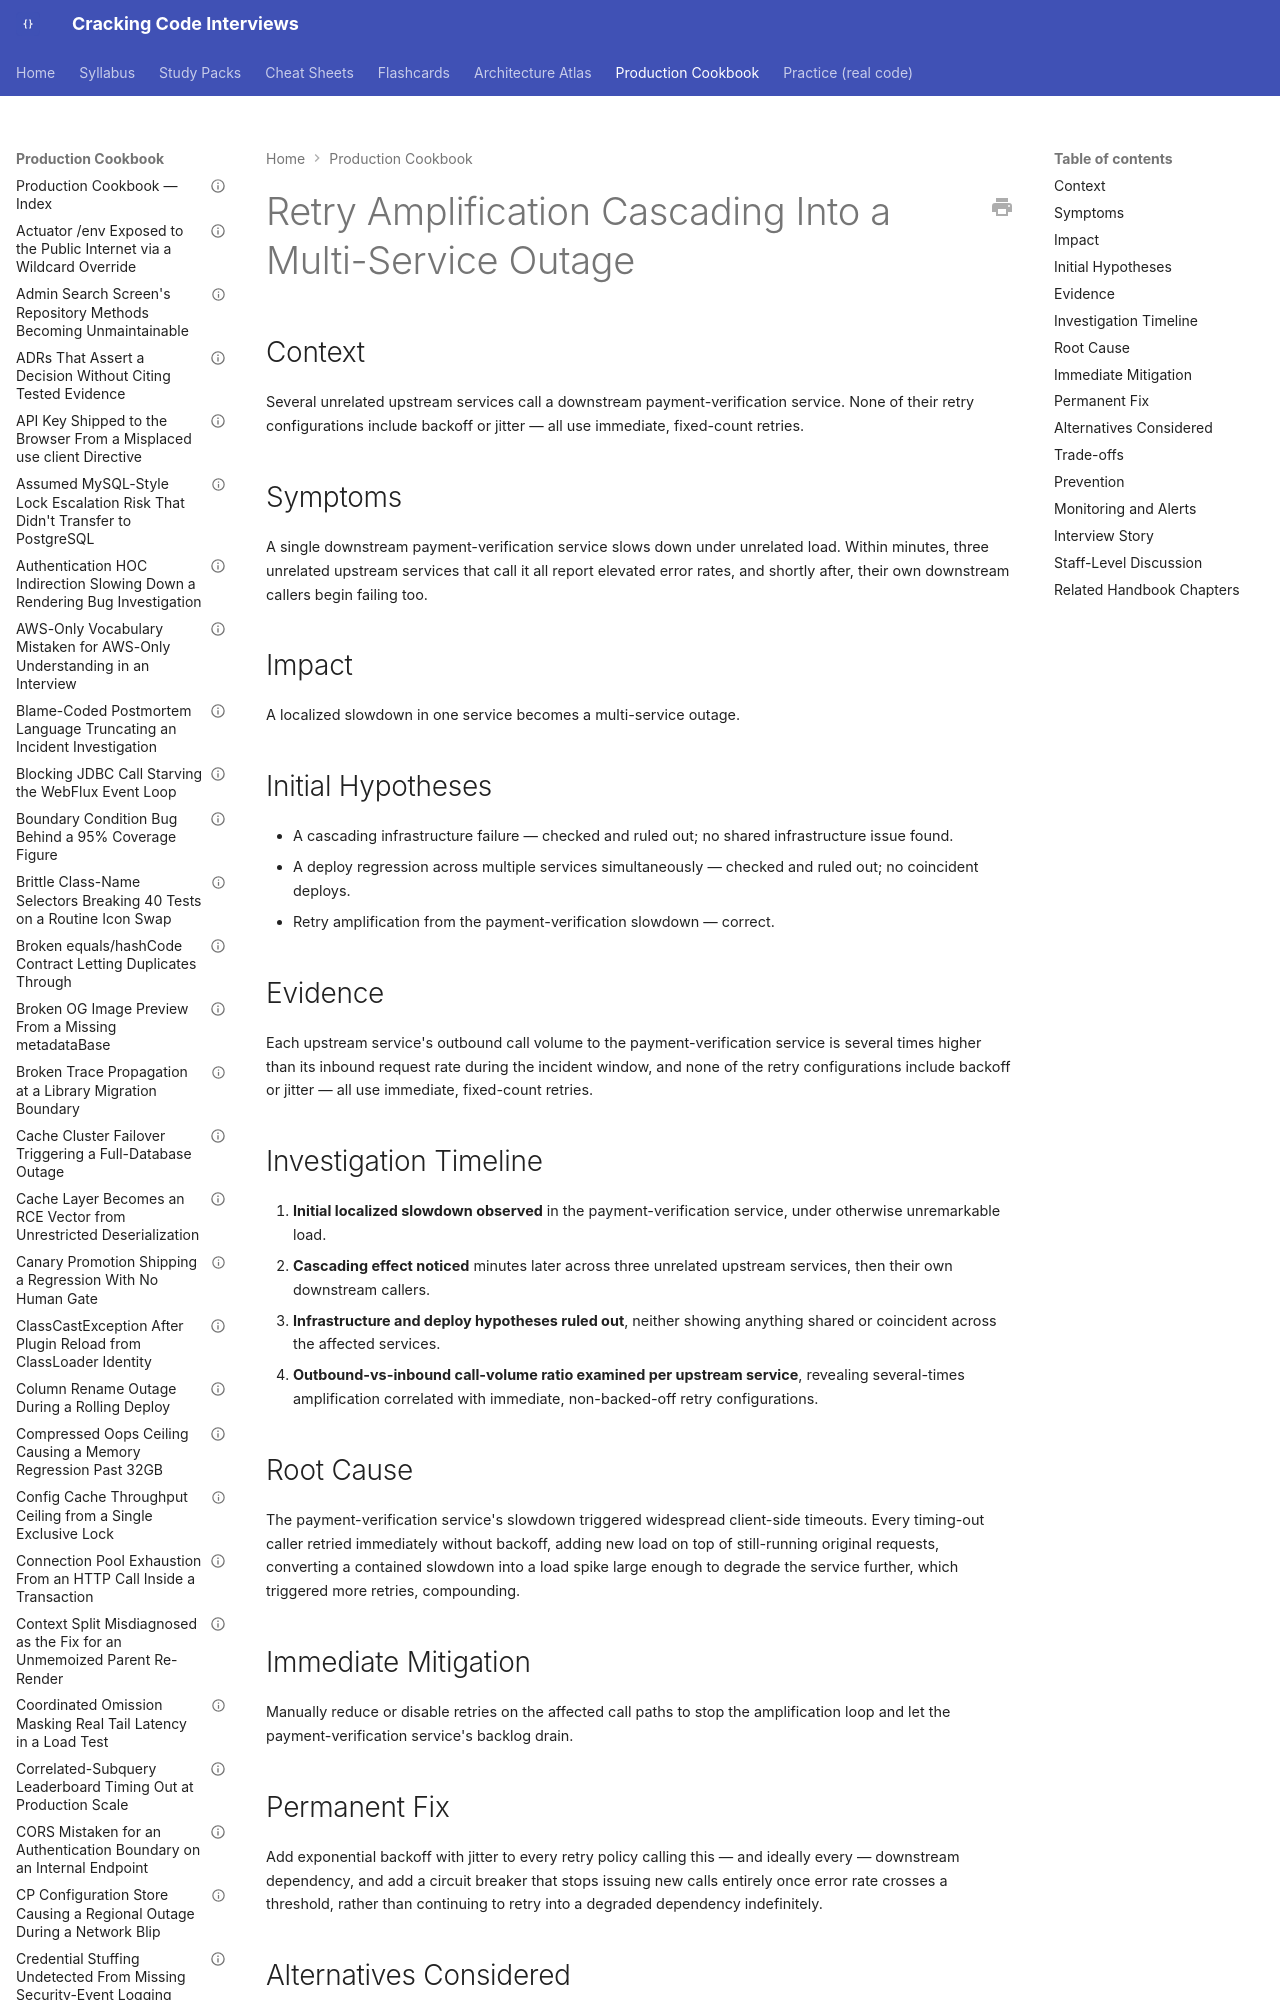

repository: JuanMelendres/cracking-code-interviews · page: production-cookbook/retry-amplification-cascading-into-a-multi-service-outage/index.html · generator: mkdocs

---
title: "Retry Amplification Cascading Into a Multi-Service Outage"
document_type: production-cookbook-entry
domain: system-design
status: draft
last_updated: 2026-08-05
related_handbook:
  - ../syllabus/10-distributed-systems/distributed-systems-failure-modes.md
source: syllabus/10-distributed-systems/distributed-systems-failure-modes.md#production-scenarios
---

# Retry Amplification Cascading Into a Multi-Service Outage

## Context

Several unrelated upstream services call a downstream payment-verification service. None of their retry configurations include backoff or jitter — all use immediate, fixed-count retries.

## Symptoms

A single downstream payment-verification service slows down under unrelated load. Within minutes, three unrelated upstream services that call it all report elevated error rates, and shortly after, their own downstream callers begin failing too.
